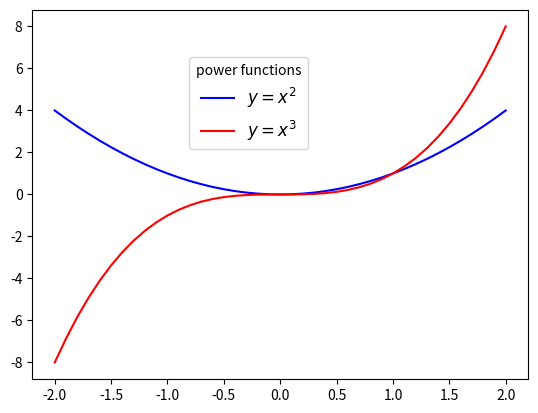

Generate this figure with matplotlib:
# -*- coding: utf-8 -*-
"""
Created on Sun Apr 18 08:29:04 2021

[redacted]
"""
#https://matplotlib.org/stable/api/_as_gen/matplotlib.pyplot.legend.html

import matplotlib.pyplot as plt
import numpy as np

x = np.arange(-2,2.1,0.1) 
y1 = x ** 2
y2 = x **3 
plt.plot(x,y1,"-b",label = r"$y=x^{2}$")
plt.plot(x,y2,"-r",label = r"$y=x^{3}$")
plt.legend(loc = 'lower left', bbox_to_anchor=(0.3, 0.6), 
           fontsize = "large", title = "power functions")
plt.show()